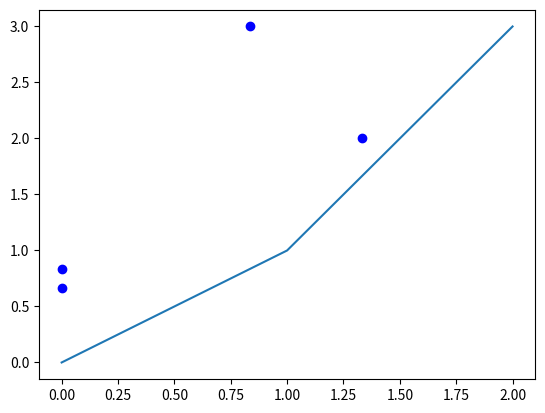

Recreate this plot in Python.
import numpy as np
from scipy.optimize import least_squares
from matplotlib import pyplot as plt

def bezier_curve(control_points, num_points):
    t = np.linspace(0, 1, num_points)
    bezier_points = np.zeros((num_points, 2))
    for i in range(num_points):
        bezier_points[i, 0] = (1 - t[i])**3 * control_points[0] + 3 * (1 - t[i])**2 * t[i] * control_points[1] + 3 * (1 - t[i]) * t[i]**2 * control_points[2] + t[i]**3 * control_points[3]
        bezier_points[i, 1] = (1 - t[i])**3 * control_points[4] + 3 * (1 - t[i])**2 * t[i] * control_points[5] + 3 * (1 - t[i]) * t[i]**2 * control_points[6] + t[i]**3 * control_points[7]
    return bezier_points

def residual(control_points, points):
    control_points = control_points.reshape(4, 2)
    bezier_points = bezier_curve(control_points.flatten(), len(points))
    return np.sqrt(np.sum((bezier_points - points)**2, axis=1))

def fit_bezier(points, endpoint1, endpoint2):
    control_points_init = np.array([endpoint1[0], endpoint1[1], endpoint1[0] + (endpoint2[0] - endpoint1[0])/3, endpoint1[1] + (endpoint2[1] - endpoint1[1])/3, endpoint2[0] - (endpoint2[0] - endpoint1[0])/3, endpoint2[1] - (endpoint2[1] - endpoint1[1])/3, endpoint2[0], endpoint2[1]])
    res = least_squares(residual, control_points_init, args=(points,))
    return res.x.reshape(4, 2)

# Example usage:
points = np.array([[0, 0], [1, 1], [2, 3]])
endpoint1 = [0, 0]
endpoint2 = [2, 3]
control_points = fit_bezier(points, endpoint1, endpoint2)
xpoints = [p[0] for p in points]
ypoints = [p[1] for p in points]
xcontrol_points = [p[0] for p in control_points]
ycontrol_points = [p[1] for p in control_points]
plt.plot(xpoints, ypoints)#, "ro")
plt.plot(xcontrol_points, ycontrol_points, "bo")
plt.show()
print(control_points)